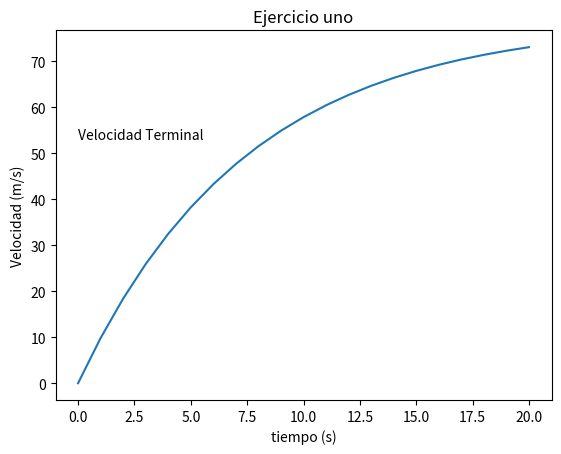

Python code for this plot:
#-*- coding: utf-8 -*-

# library for graph
from matplotlib import pyplot as plt
import math

#Definition of function
def euler(f, a, v):
    s = f*a + v
    return s 

#This example is a exercise of numerical method

#number of points
p = 20
# step
a = 1

#initial velocity (m/s)
v0 = 0
vi=v0


def f(vi):
# gravity acceleration (m/s^2)
    g = 9.81  
# skydiver mass (kg)
    m =  80
#coefficient of resistance (kg/s)
    c = 10 
#Function definition
    f = (g-(c/m)*vi)
    return f

#Inicialited arrays
t = [0]
v = [0]


print ("==========================================")
print ("        t       ##        v (m)           ")
print ("==========================================")

print ("       ",t[0],"           " ,  v[0])

for i in range(p):
    ti = a*(i+1) 
    t.append(ti)
    vf = euler(f(vi), a, vi)
    #vf = (g-((c*v0)/m))*a + v0
    v.append(vf)
    print   ("       ",ti ,"           " ,  vf)
    vi=vf

plt.plot(t,v)

texto1 = plt.text(0, 53, r'Velocidad Terminal', fontsize=10)
plt.xlabel("tiempo (s)")
plt.ylabel("Velocidad (m/s)")
plt.title("Ejercicio uno")
plt.show()